Run: headless pygame with SDL's dummy video driver; simulated clock (each Clock.tick advances the game by its frame time, no real sleeping); random seed 0; keys injected as events and as key.get_pressed() state; no mouse input; restart key R tapped at the start of phases 3 and 4.
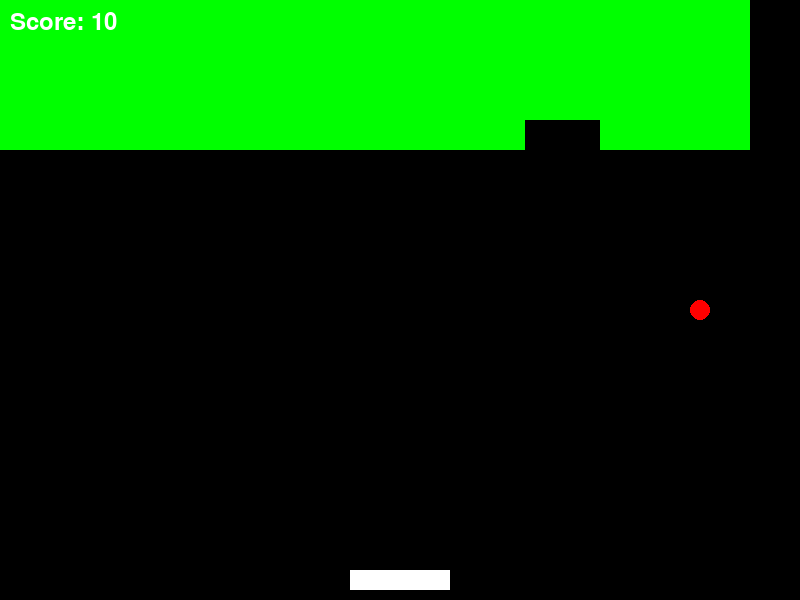
Frame 1 of 4 · flips 1–60 · no input
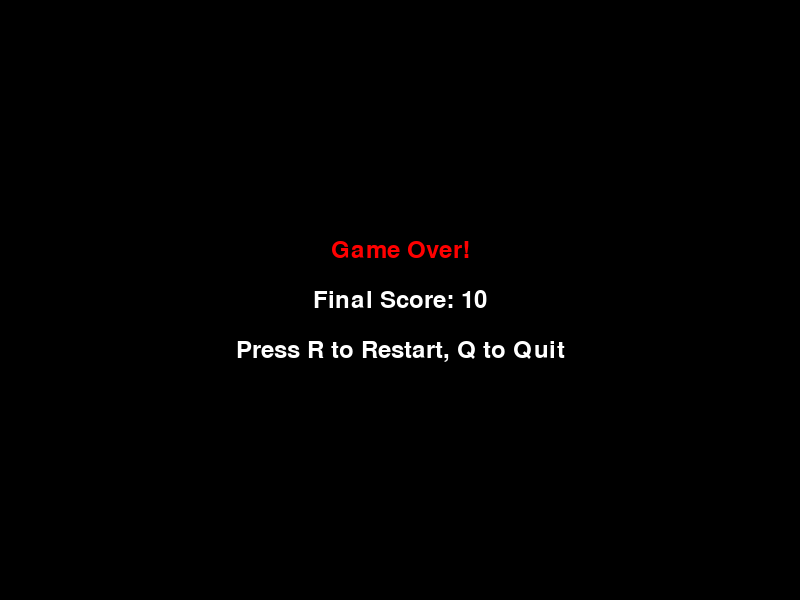
Frame 2 of 4 · flips 61–180 · tapped SPACE, RETURN · held RIGHT (→), D
Frame 3 of 4 · flips 181–300 · tapped R · held DOWN (↓), S · screen unchanged from frame 2, image omitted
Frame 4 of 4 · flips 301–420 · tapped R · held LEFT (←), A, UP (↑), W · screen unchanged from frame 3, image omitted

The pygame program that drew these frames:

import pygame
import random

# 常量定义
SCREEN_WIDTH = 800
SCREEN_HEIGHT = 600
WHITE = (255, 255, 255)
RED = (255, 0, 0)
GREEN = (0, 255, 0)
BLUE = (0, 0, 255)
BLACK = (0, 0, 0)
PADDLE_WIDTH = 100
PADDLE_HEIGHT = 20
PADDLE_SPEED = 10
BALL_RADIUS = 10
BALL_SPEED_X = 5
BALL_SPEED_Y = -5
BRICK_WIDTH = 75
BRICK_HEIGHT = 30
BRICK_ROWS = 5
BRICK_COLS = SCREEN_WIDTH // BRICK_WIDTH
FONT_SIZE = 36
FPS = 60  # 帧率


class Paddle(pygame.sprite.Sprite):
    """挡板类."""

    def __init__(self, x, y, width, height, speed):
        super().__init__()
        self.image = pygame.Surface([width, height])
        self.image.fill(WHITE)
        self.rect = self.image.get_rect()
        self.rect.x = x
        self.rect.y = y
        self.width = width
        self.height = height
        self.speed = speed

    def update(self):
        """更新挡板位置."""
        keys = pygame.key.get_pressed()
        if keys[pygame.K_LEFT] and self.rect.x > 0:
            self.rect.x -= self.speed
        if keys[pygame.K_RIGHT] and self.rect.x < SCREEN_WIDTH - self.width:
            self.rect.x += self.speed

    def draw(self, surface):
        """绘制挡板."""
        surface.blit(self.image, self.rect)


class Ball(pygame.sprite.Sprite):
    """球类."""

    def __init__(self, x, y, radius, speed_x, speed_y):
        super().__init__()
        self.image = pygame.Surface([radius * 2, radius * 2], pygame.SRCALPHA)  # Make it transparent
        pygame.draw.circle(self.image, RED, (radius, radius), radius)
        self.rect = self.image.get_rect()
        self.rect.x = x - radius
        self.rect.y = y - radius
        self.radius = radius
        self.speed_x = speed_x
        self.speed_y = speed_y

    def update(self):
        """更新球的位置并处理与墙的碰撞."""
        self.rect.x += self.speed_x
        self.rect.y += self.speed_y

        if self.rect.left <= 0 or self.rect.right >= SCREEN_WIDTH:
            self.speed_x = -self.speed_x
        if self.rect.top <= 0:
            self.speed_y = -self.speed_y

    def draw(self, surface):
        """绘制球."""
        surface.blit(self.image, self.rect)


class Brick(pygame.sprite.Sprite):
    """砖块类."""

    def __init__(self, x, y, width, height):
        super().__init__()
        self.image = pygame.Surface([width, height])
        self.image.fill(GREEN)
        self.rect = self.image.get_rect()
        self.rect.x = x
        self.rect.y = y
        self.width = width
        self.height = height

    def draw(self, surface):
        """绘制砖块."""
        surface.blit(self.image, self.rect)


class Game:
    """游戏类."""

    def __init__(self):
        pygame.init()
        self.screen = pygame.display.set_mode((SCREEN_WIDTH, SCREEN_HEIGHT))
        pygame.display.set_caption("打砖块")
        self.clock = pygame.time.Clock()
        self.font = pygame.font.Font(None, FONT_SIZE)

        self.paddle = Paddle((SCREEN_WIDTH - PADDLE_WIDTH) // 2, SCREEN_HEIGHT - PADDLE_HEIGHT - 10,
                             PADDLE_WIDTH, PADDLE_HEIGHT, PADDLE_SPEED)
        self.ball = Ball(SCREEN_WIDTH // 2, SCREEN_HEIGHT // 2, BALL_RADIUS, BALL_SPEED_X, BALL_SPEED_Y)
        self.bricks = pygame.sprite.Group()
        self.create_bricks()

        self.score = 0
        self.game_state = "running"  # "running", "game_over", "win"

    def create_bricks(self):
        """创建砖块."""
        for row in range(BRICK_ROWS):
            for col in range(BRICK_COLS):
                brick = Brick(col * BRICK_WIDTH, row * BRICK_HEIGHT, BRICK_WIDTH, BRICK_HEIGHT)
                self.bricks.add(brick)

    def check_collisions(self):
        """检测碰撞."""
        # 球与挡板的碰撞
        if self.ball.rect.bottom >= self.paddle.rect.top and \
           self.paddle.rect.left <= self.ball.rect.centerx <= self.paddle.rect.right:
            self.ball.speed_y = -abs(self.ball.speed_y)

        # 球与砖块的碰撞
        brick_collisions = pygame.sprite.spritecollide(self.ball, self.bricks, True)
        if brick_collisions:
            self.ball.speed_y = -self.ball.speed_y
            self.score += 10

    def run(self):
        """游戏主循环."""
        running = True
        while running:
            for event in pygame.event.get():
                if event.type == pygame.QUIT:
                    running = False
                if event.type == pygame.KEYDOWN:
                    if self.game_state == "game_over" or self.game_state == "win":
                        if event.key == pygame.K_r:
                            self.reset()
                        elif event.key == pygame.K_q:
                            running = False

            if self.game_state == "running":
                self.update()
                self.draw()
                self.check_game_state()

            elif self.game_state == "game_over":
                self.draw_game_over()

            elif self.game_state == "win":
                self.draw_win()

            pygame.display.flip()
            self.clock.tick(FPS)

        pygame.quit()

    def update(self):
        """更新游戏元素."""
        self.paddle.update()
        self.ball.update()
        self.check_collisions()

    def draw(self):
        """绘制游戏元素."""
        self.screen.fill(BLACK)
        self.paddle.draw(self.screen)
        self.ball.draw(self.screen)
        for brick in self.bricks:
            brick.draw(self.screen)

        score_text = self.font.render(f"Score: {self.score}", True, WHITE)
        self.screen.blit(score_text, (10, 10))

    def check_game_state(self):
        """检查游戏状态（游戏结束或胜利）. """
        if self.ball.rect.bottom >= SCREEN_HEIGHT:
            self.game_state = "game_over"

        if not self.bricks:
            self.game_state = "win"

    def draw_game_over(self):
        """绘制游戏结束画面."""
        self.screen.fill(BLACK)
        game_over_text = self.font.render("Game Over!", True, RED)
        restart_text = self.font.render("Press R to Restart, Q to Quit", True, WHITE)
        score_text = self.font.render(f"Final Score: {self.score}", True, WHITE)

        game_over_rect = game_over_text.get_rect(center=(SCREEN_WIDTH // 2, SCREEN_HEIGHT // 2 - 50))
        restart_rect = restart_text.get_rect(center=(SCREEN_WIDTH // 2, SCREEN_HEIGHT // 2 + 50))
        score_rect = score_text.get_rect(center=(SCREEN_WIDTH // 2, SCREEN_HEIGHT // 2))

        self.screen.blit(game_over_text, game_over_rect)
        self.screen.blit(restart_text, restart_rect)
        self.screen.blit(score_text, score_rect)

    def draw_win(self):
        """绘制胜利画面."""
        self.screen.fill(BLACK)
        win_text = self.font.render("You Win!", True, GREEN)
        restart_text = self.font.render("Press R to Restart, Q to Quit", True, WHITE)
        score_text = self.font.render(f"Final Score: {self.score}", True, WHITE)

        win_rect = win_text.get_rect(center=(SCREEN_WIDTH // 2, SCREEN_HEIGHT // 2 - 50))
        restart_rect = restart_text.get_rect(center=(SCREEN_WIDTH // 2, SCREEN_HEIGHT // 2 + 50))
        score_rect = score_text.get_rect(center=(SCREEN_WIDTH // 2, SCREEN_HEIGHT // 2))

        self.screen.blit(win_text, win_rect)
        self.screen.blit(restart_text, restart_rect)
        self.screen.blit(score_text, score_rect)

    def reset(self):
        """重置游戏状态."""
        self.paddle = Paddle((SCREEN_WIDTH - PADDLE_WIDTH) // 2, SCREEN_HEIGHT - PADDLE_HEIGHT - 10,
                             PADDLE_WIDTH, PADDLE_HEIGHT, PADDLE_SPEED)
        self.ball = Ball(SCREEN_WIDTH // 2, SCREEN_HEIGHT // 2, BALL_RADIUS, BALL_SPEED_X, BALL_SPEED_Y)
        self.bricks = pygame.sprite.Group()
        self.create_bricks()
        self.score = 0
        self.game_state = "running"


if __name__ == "__main__":
    game = Game()
    game.run()
